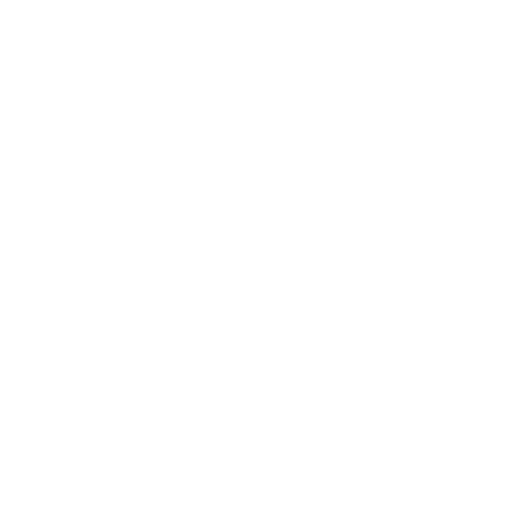
t = 0.00 s
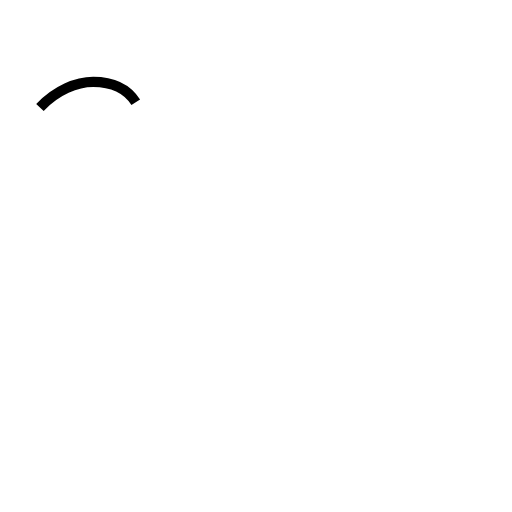
t = 0.32 s
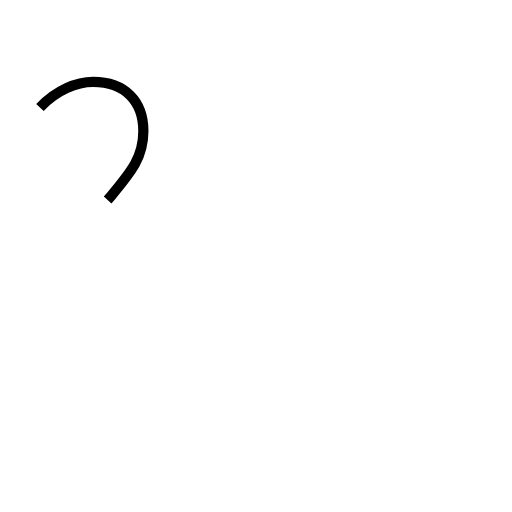
t = 0.64 s
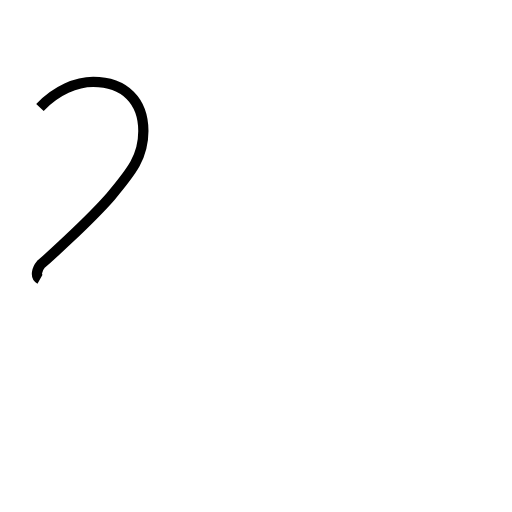
t = 0.97 s
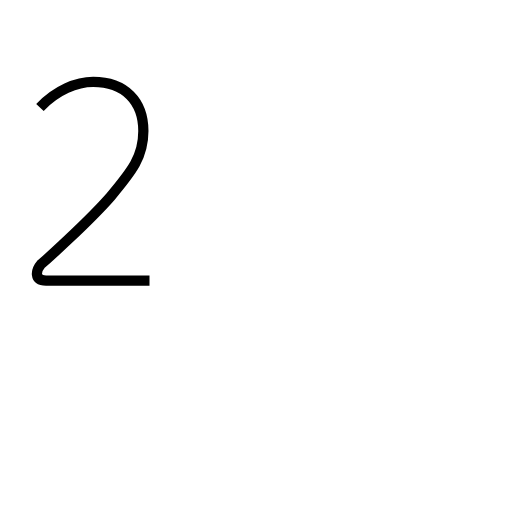
t = 1.29 s

The animated SVG that drew these frames (rendered in a browser with its animation timeline set to each time). Animation: 1 SMIL element (animate=1); one cycle of 1.29 s.

<?xml version='1.0' encoding='utf-8'?>
<svg viewBox="0.0 -6.0 50.0 50.0" version="1.1" xmlns="http://www.w3.org/2000/svg"><rect x="-1000" y="-1000" width="2000" height="2000" stroke="white" fill="white" /><g style="fill:none;stroke:#000000;stroke-width:1"><path d="M 3.9 -33.5 C 5.5 -35.2 7.5 -36.0 9.1 -36.0 C 12.2 -36.0 14.0 -34.1 14.0 -31.2 C 14.0 -28.7 12.9 -27.3 10.8 -24.8 C 8.7 -22.4 4.5 -18.6 4.0 -18.2 C 3.5 -17.6 3.3 -16.6 4.5 -16.6 L 14.6 -16.6" transform="translate(0.0 38.0)" stroke-dasharray="42.90251338532694" stroke-dashoffset="42.90251338532694"><animate attributeName="stroke-dashoffset" from="42.90251338532694" to="0" dur="1.2870754015598083s" begin="0s; anim_end.end" fill="freeze" id="anim0" /></path></g></svg>
